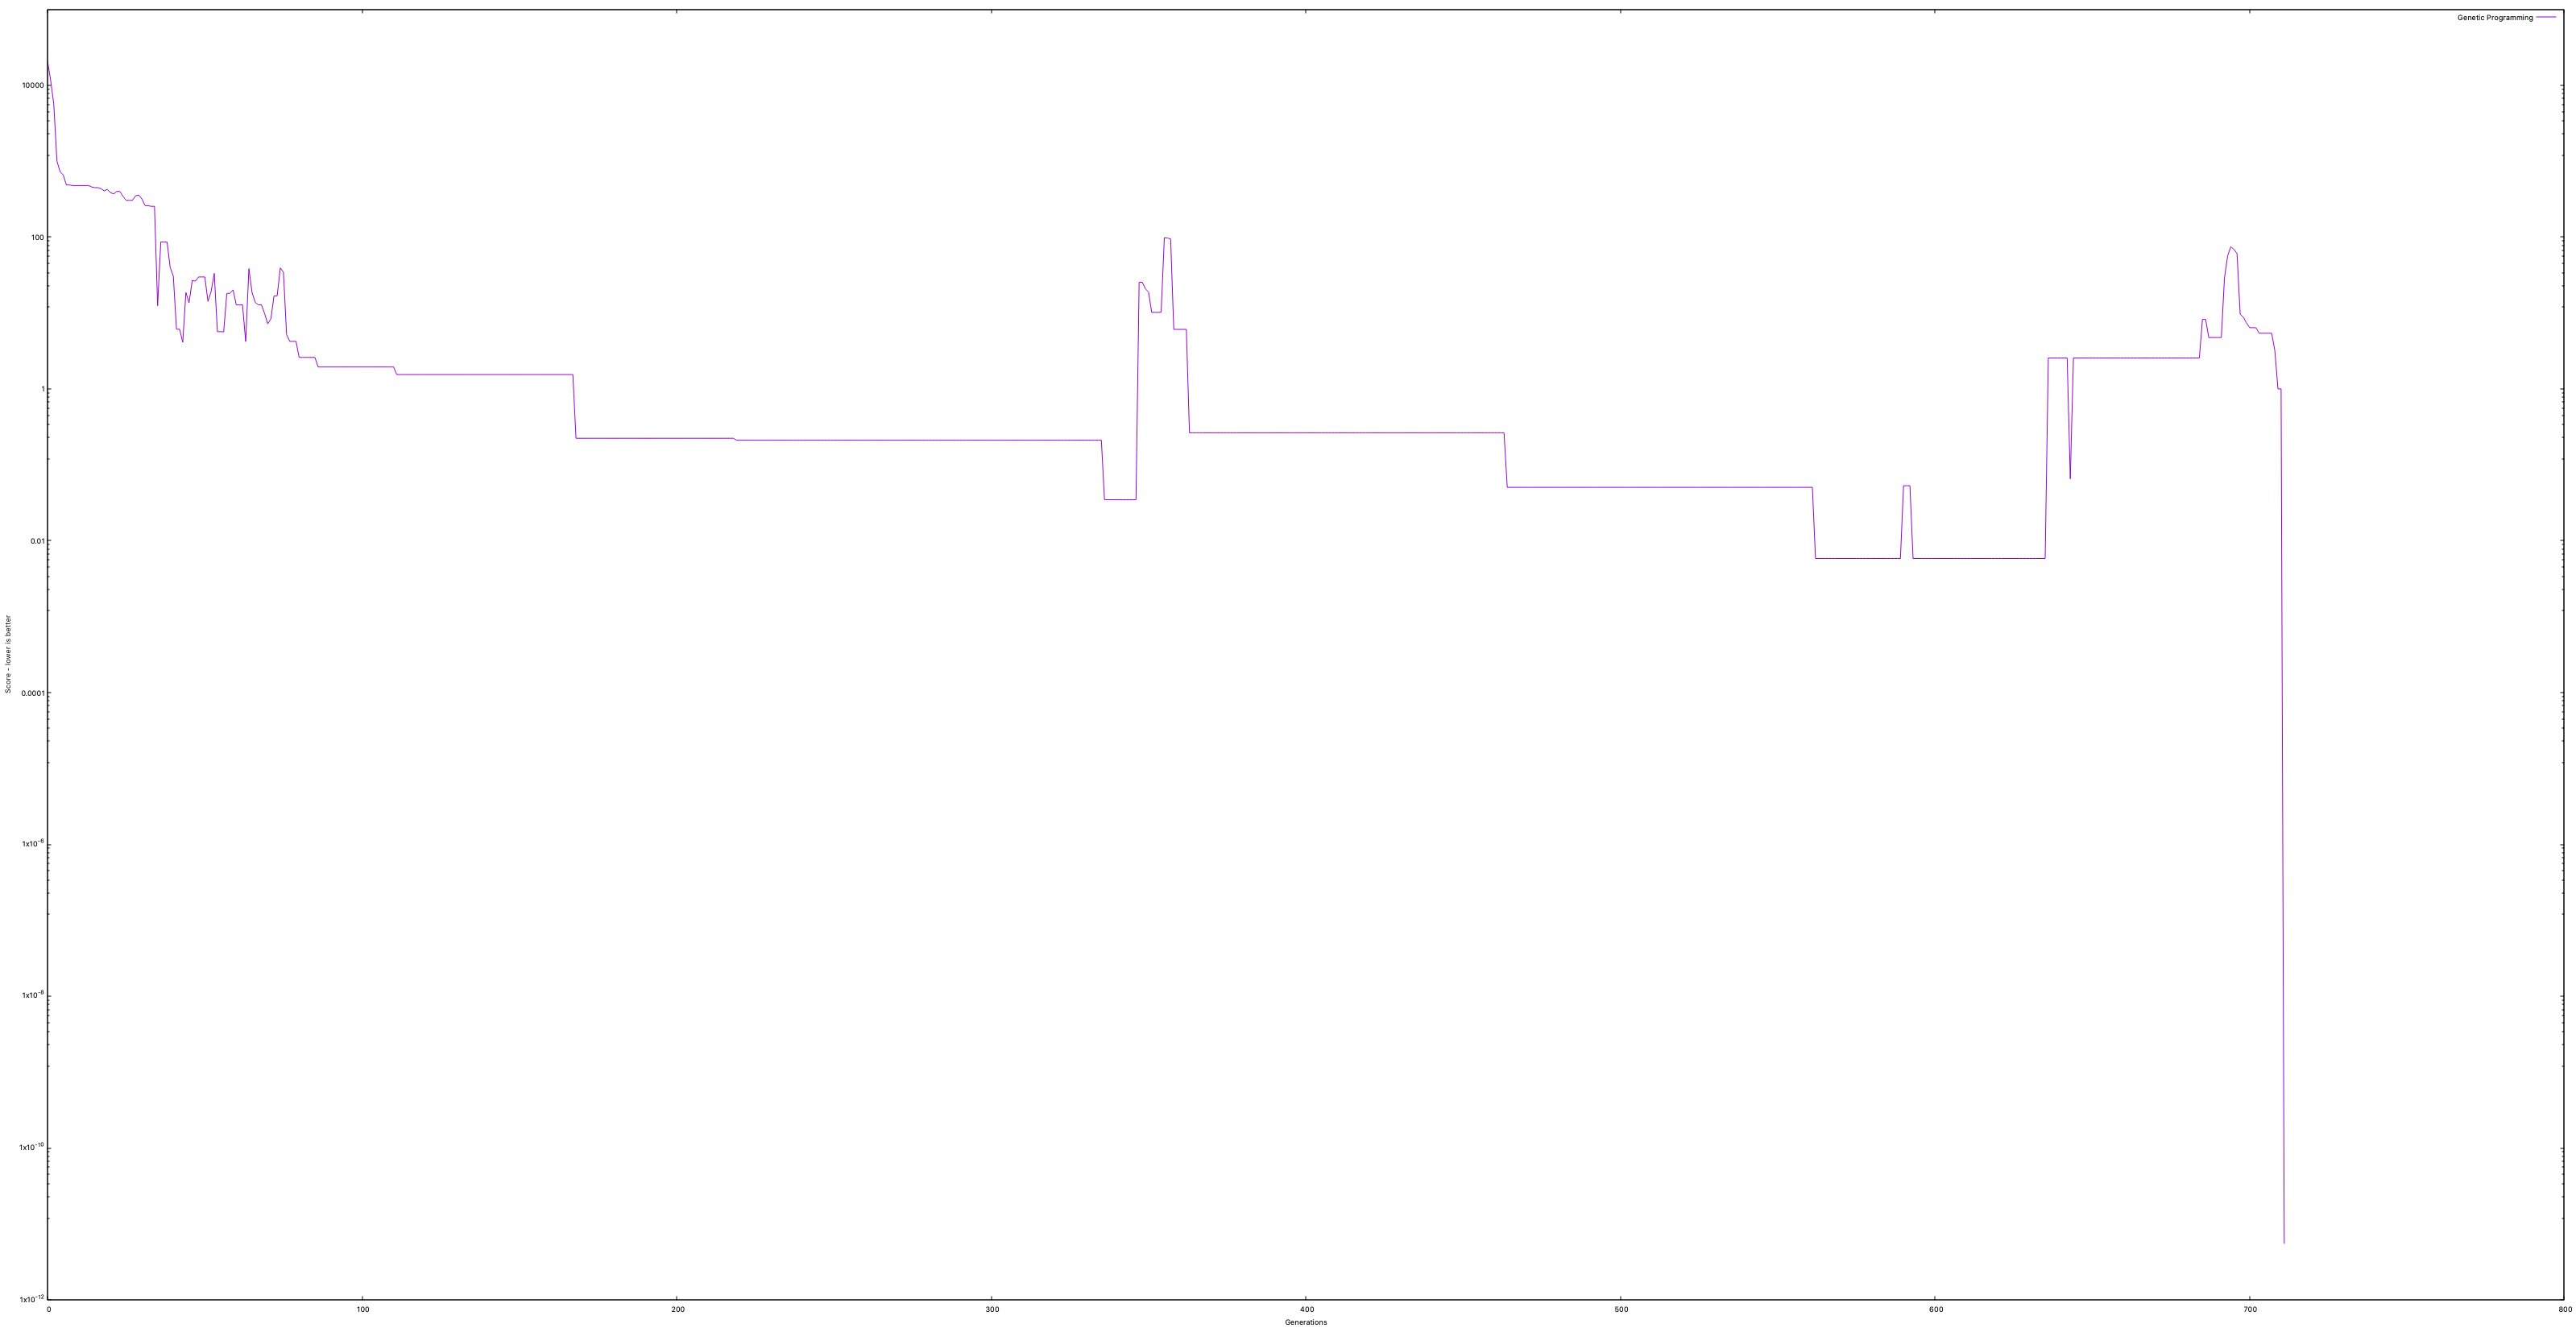

Generate this figure with gnuplot:
set logscale y
set xlabel "Generations"
set ylabel "Score - lower is better"

plot "output_sample" using 2:1 title "Genetic Programming" with lines
